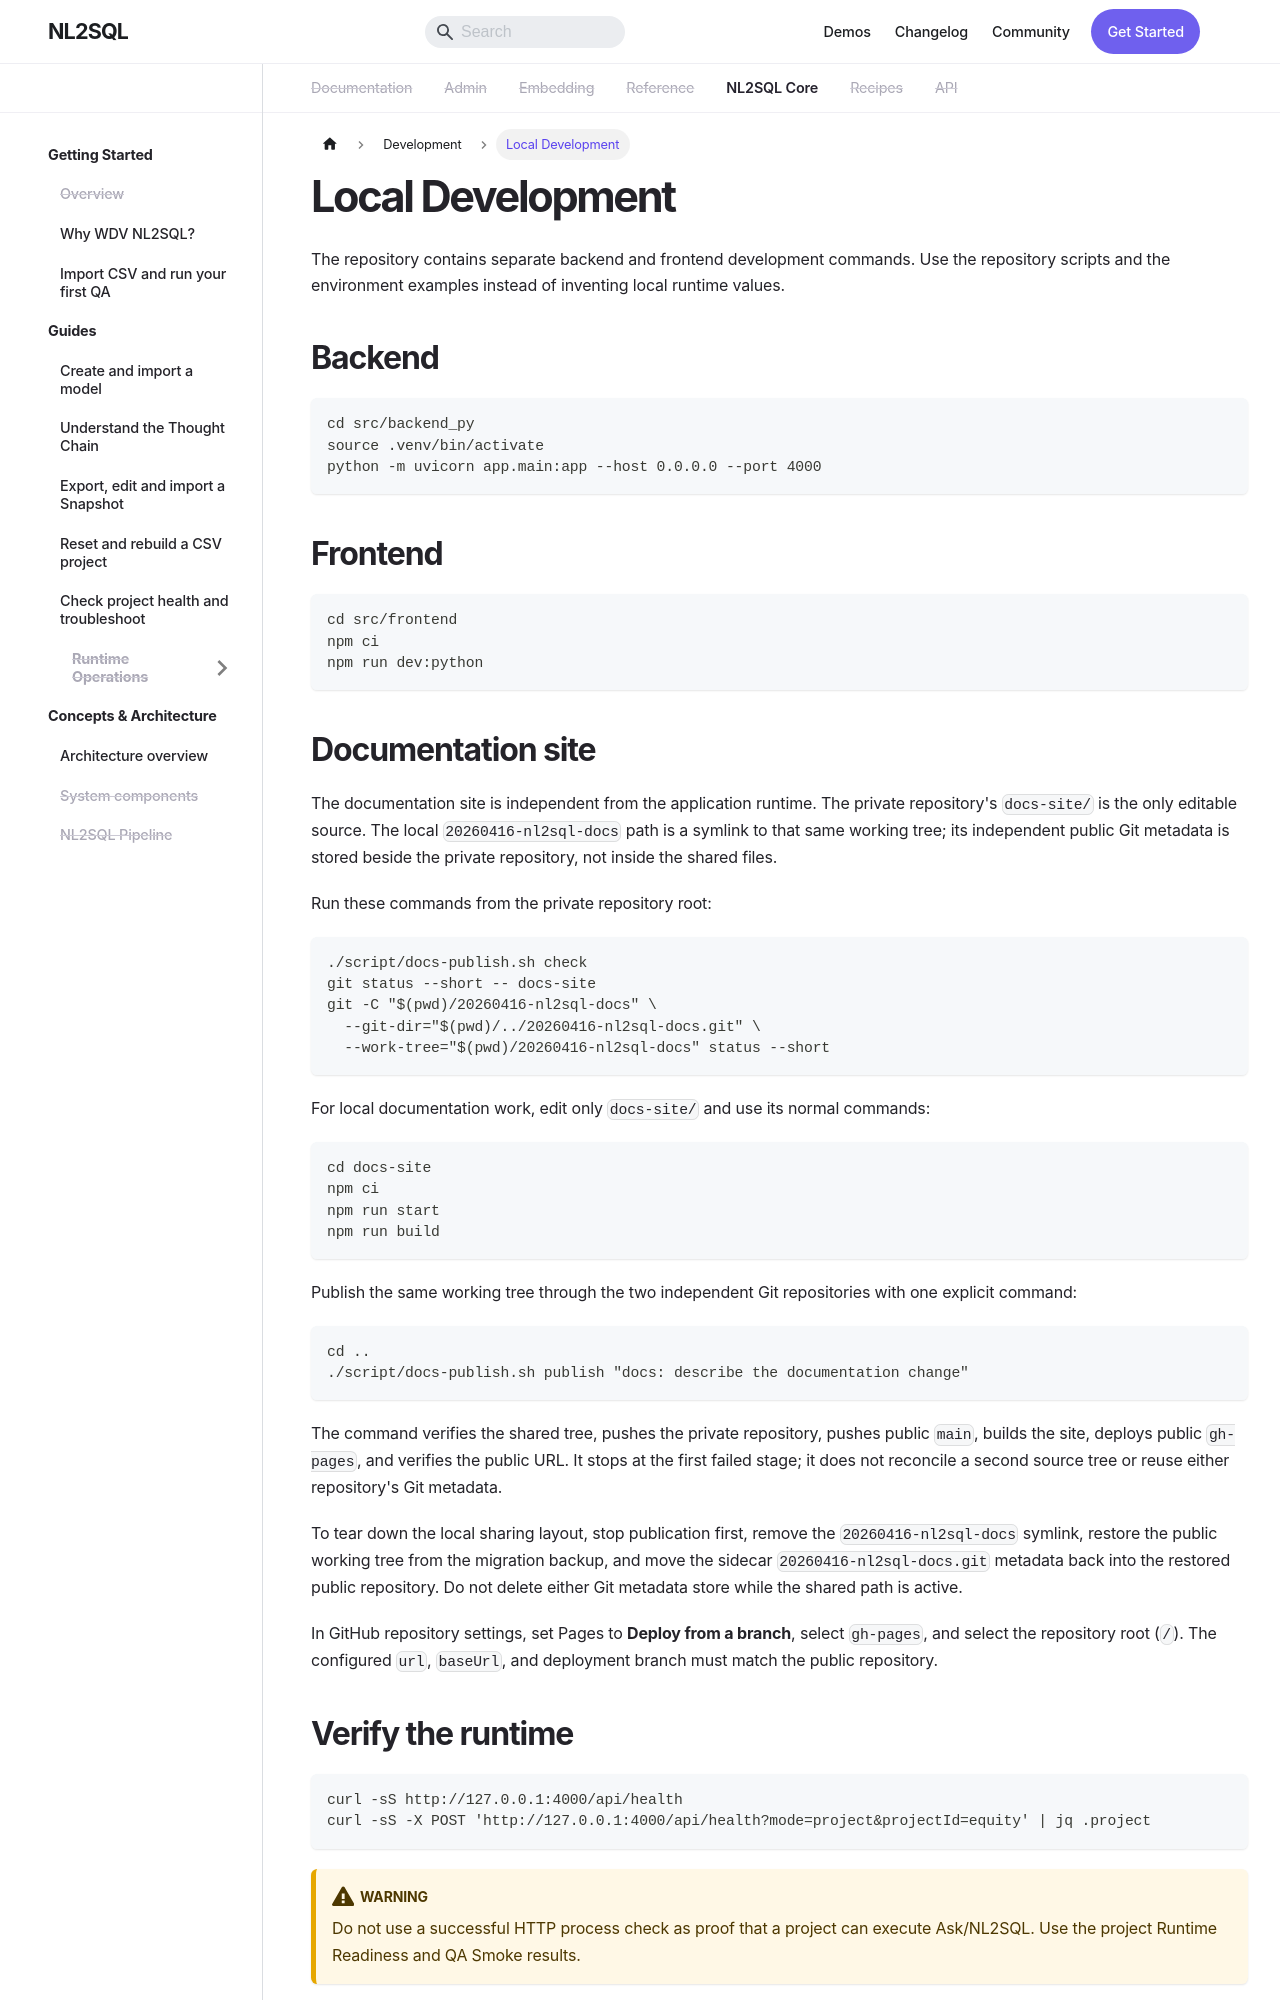

repository: xsffsx/20260416-nl2sql-docs · page: docs/getting-started/local-development/index.html · generator: docusaurus

---
sidebar_position: 2
title: Local Development
---

# Local Development

The repository contains separate backend and frontend development commands. Use the repository scripts and the environment examples instead of inventing local runtime values.

## Backend

```bash
cd src/backend_py
source .venv/bin/activate
python -m uvicorn app.main:app --host 0.0.0.0 --port 4000
```

## Frontend

```bash
cd src/frontend
npm ci
npm run dev:python
```
